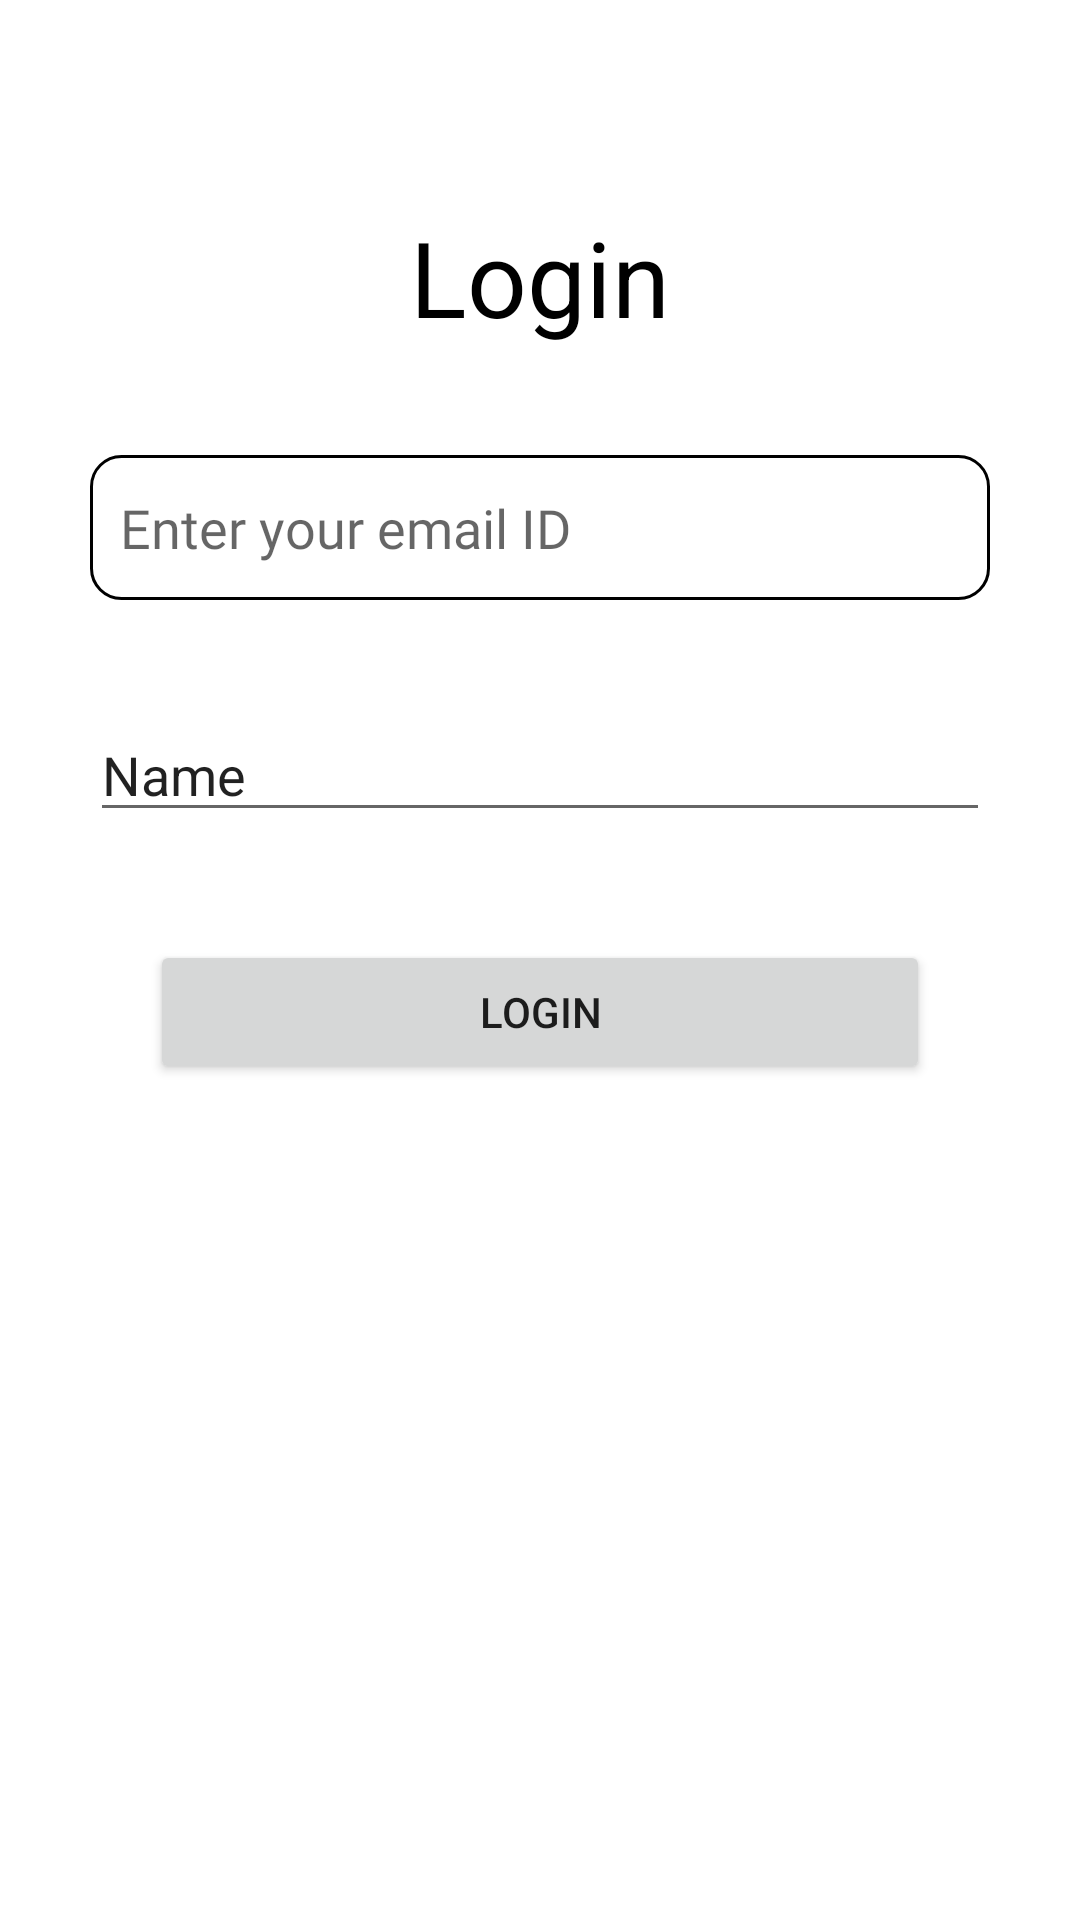

Here is an Android app screen rendered from its layout file. Give the layout XML and the strings, colors and styles it references.
<!-- AndroidManifest.xml: application theme Theme.FirebaseDemoADG -->
<!-- res/layout/activity_main.xml -->
<?xml version="1.0" encoding="utf-8"?>
<androidx.constraintlayout.widget.ConstraintLayout xmlns:android="http://schemas.android.com/apk/res/android"
    xmlns:app="http://schemas.android.com/apk/res-auto"
    xmlns:tools="http://schemas.android.com/tools"
    android:layout_width="match_parent"
    android:layout_height="match_parent"
    tools:context=".LoginActivity">

    <EditText
        android:id="@+id/loginEmail"
        android:layout_width="0dp"
        android:layout_height="wrap_content"
        android:layout_marginStart="30dp"
        android:layout_marginLeft="30dp"
        android:layout_marginTop="36dp"
        android:layout_marginEnd="30dp"
        android:layout_marginRight="30dp"
        android:ems="10"
        android:inputType="textPersonName"
        android:text=""
        android:fontFamily="@font/light_italic"
        android:hint="Enter your email ID"
        android:background="@drawable/edittext_background"
        android:paddingLeft="10dp"
        android:paddingRight="10dp"
        android:paddingTop="12dp"
        android:paddingBottom="12dp"
        app:layout_constraintEnd_toEndOf="parent"
        app:layout_constraintStart_toStartOf="parent"
        app:layout_constraintTop_toBottomOf="@+id/textView" />

    <EditText
        android:id="@+id/loginPassword"
        android:layout_width="0dp"
        android:layout_height="wrap_content"
        android:layout_marginStart="30dp"
        android:layout_marginLeft="30dp"
        android:layout_marginTop="36dp"
        android:layout_marginEnd="30dp"
        android:layout_marginRight="30dp"
        android:ems="10"
        android:inputType="textPersonName"
        android:text="Name"
        app:layout_constraintEnd_toEndOf="parent"
        app:layout_constraintStart_toStartOf="parent"
        app:layout_constraintTop_toBottomOf="@+id/loginEmail" />

    <Button
        android:id="@+id/loginSubmit"
        android:layout_width="0dp"
        android:layout_height="wrap_content"
        android:layout_marginStart="50dp"
        android:layout_marginLeft="50dp"
        android:layout_marginTop="36dp"
        android:layout_marginEnd="50dp"
        android:layout_marginRight="50dp"
        android:text="Login"
        app:layout_constraintEnd_toEndOf="parent"
        app:layout_constraintStart_toStartOf="parent"
        app:layout_constraintTop_toBottomOf="@+id/loginPassword" />

    <TextView
        android:id="@+id/textView"
        android:layout_width="wrap_content"
        android:layout_height="wrap_content"
        android:layout_marginTop="69dp"
        android:text="Login"
        android:textColor="#000"
        android:textSize="35dp"
        app:layout_constraintEnd_toEndOf="parent"
        app:layout_constraintStart_toStartOf="parent"
        app:layout_constraintTop_toTopOf="parent" />
</androidx.constraintlayout.widget.ConstraintLayout>
<!-- resources referenced by this layout -->
<resources>
  <!-- drawable edittext_background (drawable) -->
  <shape xmlns:android="http://schemas.android.com/apk/res/android">
      <solid android:color="#fff"></solid>
      <stroke android:color="#000" android:width="1dp"></stroke>
      <corners android:radius="10dp"></corners>
  </shape>
  <style name="Theme.FirebaseDemoADG" parent="Theme.MaterialComponents.DayNight.DarkActionBar">
          
          <item name="colorPrimary">@color/purple_500</item>
          <item name="colorPrimaryVariant">@color/purple_700</item>
          <item name="colorOnPrimary">@color/white</item>
          
          <item name="colorSecondary">@color/teal_200</item>
          <item name="colorSecondaryVariant">@color/teal_700</item>
          <item name="colorOnSecondary">@color/black</item>
          
          <item name="android:statusBarColor" tools:targetApi="l">?attr/colorPrimaryVariant</item>
          
      </style>
  <!-- not gathered from this repository: default colours our renderer supplied (Android Studio template values) -->
  <color name="purple_500">#FF6200EE</color>
  <color name="purple_700">#FF3700B3</color>
  <color name="teal_200">#FF03DAC5</color>
  <color name="teal_700">#FF018786</color>
  <color name="black">#FF000000</color>
  <color name="white">#FFFFFFFF</color>
</resources>
